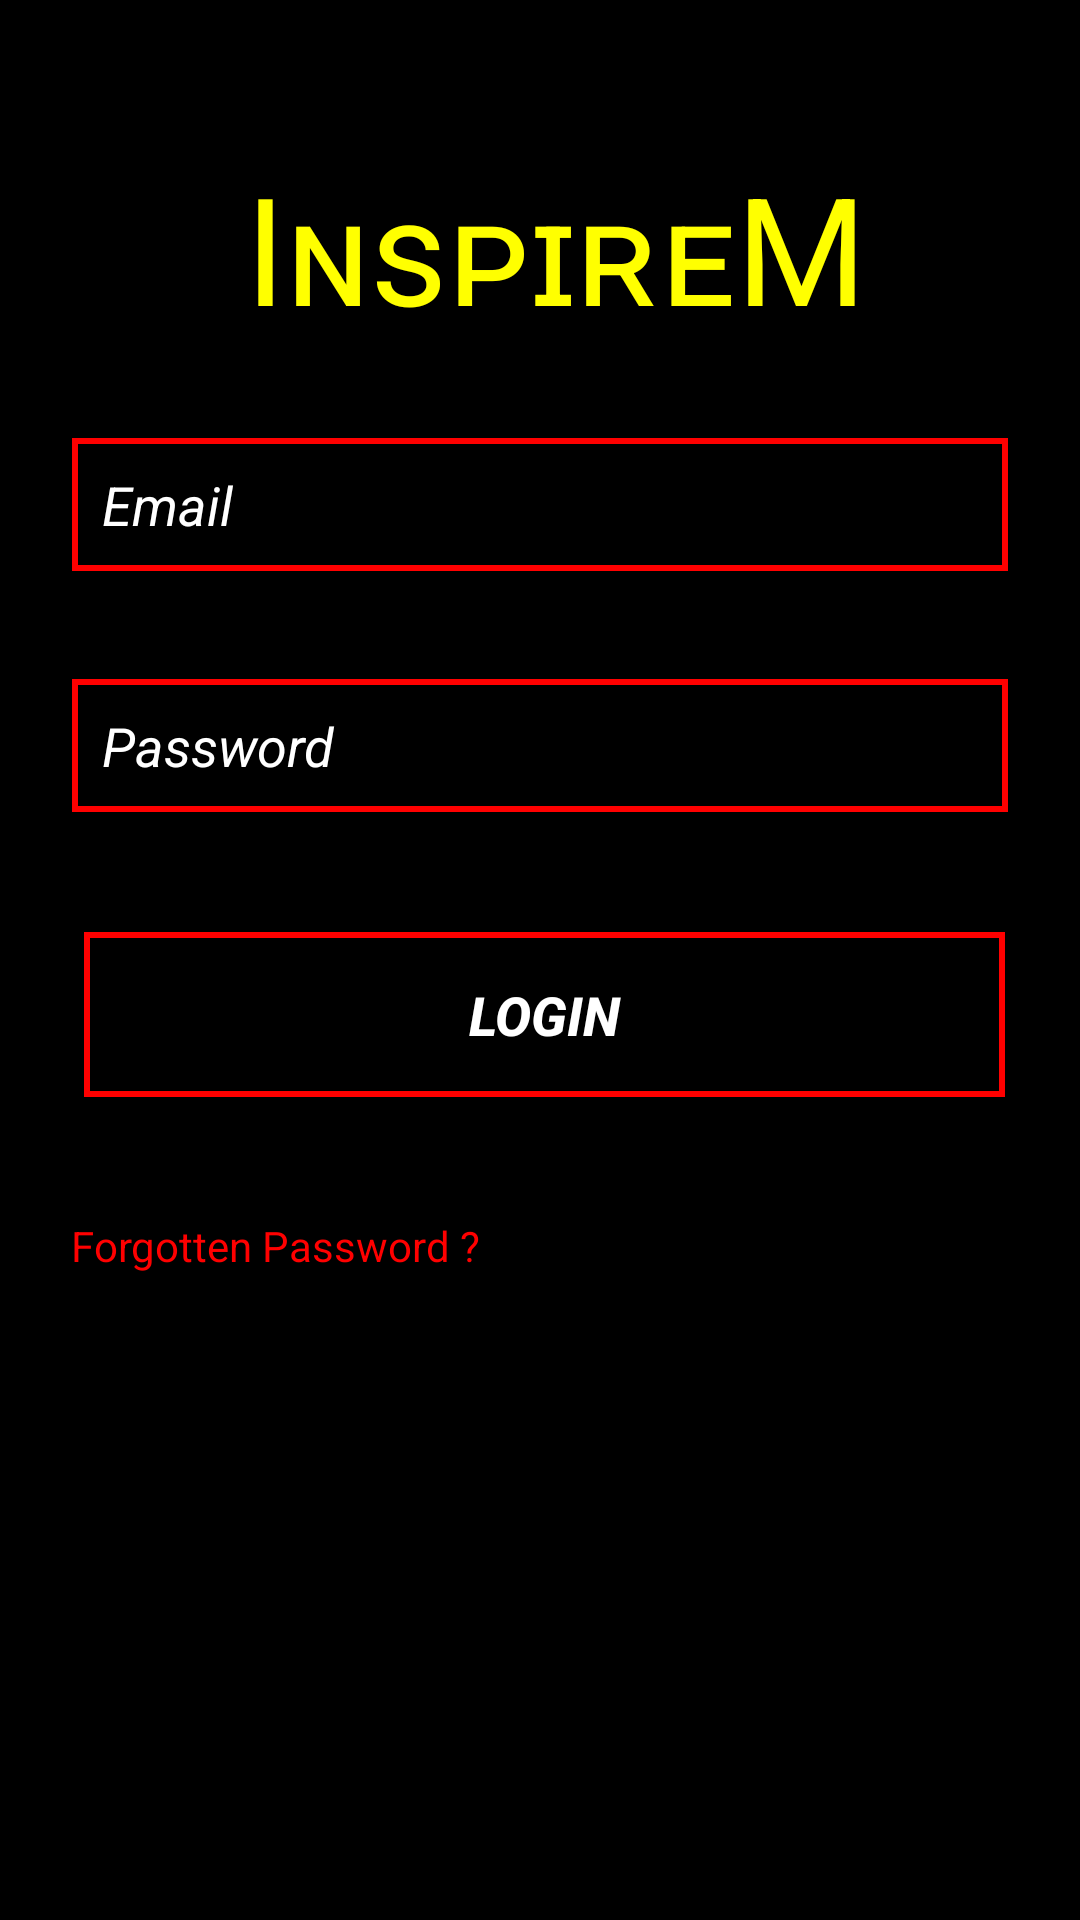

Here is an Android app screen rendered from its layout file. Give the layout XML and the strings, colors and styles it references.
<!-- AndroidManifest.xml: application theme AppTheme -->
<!-- res/layout/login.xml -->
<?xml version="1.0" encoding="utf-8"?>
<androidx.constraintlayout.widget.ConstraintLayout
    xmlns:android="http://schemas.android.com/apk/res/android"
    xmlns:tools="http://schemas.android.com/tools"
    xmlns:app="http://schemas.android.com/apk/res-auto"
    android:layout_width="match_parent"
    android:layout_height="match_parent"
    android:background="@color/black"
    tools:context=".login">

    <EditText
        android:id="@+id/email"
        android:layout_width="0dp"
        android:layout_height="wrap_content"
        android:layout_marginStart="24dp"
        android:layout_marginTop="146dp"
        android:layout_marginEnd="24dp"
        android:background="@drawable/border"
        android:hint="Email"
        android:textStyle="normal|italic"
        android:textColorHint="@color/white"
        android:textColor="@color/white"
        android:inputType="textEmailAddress"
        android:selectAllOnFocus="true"
        app:layout_constraintEnd_toEndOf="parent"
        app:layout_constraintStart_toStartOf="parent"
        app:layout_constraintTop_toTopOf="parent" />

    <EditText
        android:id="@+id/pass"
        android:layout_width="0dp"
        android:layout_height="wrap_content"
        android:layout_marginStart="24dp"
        android:layout_marginTop="36dp"
        android:layout_marginEnd="24dp"
        android:textColorHint="@color/white"
        android:textColor="@color/white"
        android:background="@drawable/border"
        android:hint="Password"
        android:textStyle="normal|italic"
        android:imeOptions="actionDone"
        android:inputType="textPassword"
        android:selectAllOnFocus="true"
        app:layout_constraintEnd_toEndOf="parent"
        app:layout_constraintHorizontal_bias="0.0"
        app:layout_constraintStart_toStartOf="parent"
        app:layout_constraintTop_toBottomOf="@+id/email" />

    <Button
        android:id="@+id/btnlogin"
        android:layout_width="307dp"
        android:layout_height="55dp"
        android:layout_gravity="start"
        android:layout_marginStart="40dp"
        android:layout_marginTop="40dp"
        android:layout_marginEnd="25dp"
        android:background="@drawable/border"
        android:text="LOGIN"
        android:textStyle="bold|italic"
        android:textSize="18sp"
        android:textColor="@color/white"
        app:layout_constraintEnd_toEndOf="parent"
        app:layout_constraintHorizontal_bias="1.0"
        app:layout_constraintStart_toStartOf="parent"
        app:layout_constraintTop_toBottomOf="@+id/pass" />

    <ProgressBar
        android:id="@+id/loading"
        android:layout_width="wrap_content"
        android:layout_height="wrap_content"
        android:layout_gravity="center"
        android:layout_marginStart="32dp"
        android:layout_marginTop="54dp"
        android:layout_marginEnd="32dp"
        android:layout_marginBottom="64dp"
        android:visibility="gone"
        app:layout_constraintBottom_toBottomOf="parent"
        app:layout_constraintEnd_toEndOf="@+id/pass"
        app:layout_constraintHorizontal_bias="0.2"
        app:layout_constraintStart_toStartOf="@+id/pass"
        app:layout_constraintTop_toTopOf="parent"
        app:layout_constraintVertical_bias="0.263" />

    <TextView
        android:id="@+id/forgotpassword"
        android:layout_width="153dp"
        android:layout_height="36dp"
        android:layout_marginStart="34dp"
        android:layout_marginTop="40dp"
        android:text="Forgotten Password ?"
        android:onClick="forgotpassword"
        android:textColor="@color/red"
        app:layout_constraintEnd_toStartOf="@+id/txtsignup"
        app:layout_constraintStart_toStartOf="parent"
        app:layout_constraintTop_toBottomOf="@+id/btnlogin" />

    <TextView
        android:id="@+id/txtsignup"
        android:layout_width="153dp"
        android:layout_height="37dp"
        android:layout_marginTop="40dp"
        android:layout_marginEnd="41dp"
        android:layout_marginBottom="388dp"
        android:text="       Sign up for IɴꜱᴘɪʀᴇM"
        android:textColor="@color/red"
        android:onClick="signup"
        app:layout_constraintBottom_toBottomOf="parent"
        app:layout_constraintEnd_toEndOf="parent"
        app:layout_constraintStart_toEndOf="@+id/forgotpassword"
        app:layout_constraintTop_toBottomOf="@+id/btnlogin"
        app:layout_constraintVertical_bias="0.0" />

    <TextView
        android:id="@+id/textView3"
        android:layout_width="251dp"
        android:layout_height="84dp"
        android:layout_marginStart="72dp"
        android:layout_marginTop="50dp"
        android:layout_marginEnd="61dp"
        android:layout_marginBottom="14dp"
        android:text="IɴꜱᴘɪʀᴇM"
        android:textAlignment="center"
        android:textColor="@color/yellow"
        android:textSize="50sp"
        app:layout_constraintBottom_toTopOf="@+id/email"
        app:layout_constraintEnd_toEndOf="parent"
        app:layout_constraintStart_toStartOf="parent"
        app:layout_constraintTop_toTopOf="parent" />
</androidx.constraintlayout.widget.ConstraintLayout>
<!-- resources referenced by this layout -->
<resources>
  <color name="black">#000000</color>
  <color name="red">#FF0000</color>
  <color name="white">#FFFFFF</color>
  <color name="yellow">#FFFF00</color>
  <!-- drawable border (drawable) -->
  <?xml version="1.0" encoding="utf-8"?>
  <shape xmlns:android="http://schemas.android.com/apk/res/android" android:shape="rectangle"  >
      <solid android:color="@android:color/black" android:textColor="@color/white" />
      <stroke android:width="2dip" android:color="#FF0000"/>
      <padding android:bottom="10dp" android:left="10dp" android:right="10dp" android:top="10dp"/>
  </shape>
  <style name="AppTheme" parent="Theme.AppCompat.Light.DarkActionBar">
          
          <item name="android:actionBarStyle">@style/MyActionBar</item>
          <item name="android:titleTextStyle">@style/MyActionBarTitleText</item>
          <item name="colorPrimary">#0F9D58</item>
          <item name="colorPrimaryDark">@color/colorPrimaryDark</item>
          <item name="colorAccent">@color/colorAccent</item>
  </style>
  <style name="MyActionBar" parent="@android:style/Widget.Holo.Light.ActionBar">
          <item name="android:background">#FFFFFF</item>
          <item name="android:titleTextStyle">@style/MyActionBarTitleText</item>
      </style>
  <style name="MyActionBarTitleText">
          <item name="android:textColor">@color/red</item>
      </style>
  <color name="colorPrimaryDark">#00574B</color>
  <color name="colorAccent">#D81B60</color>
</resources>
